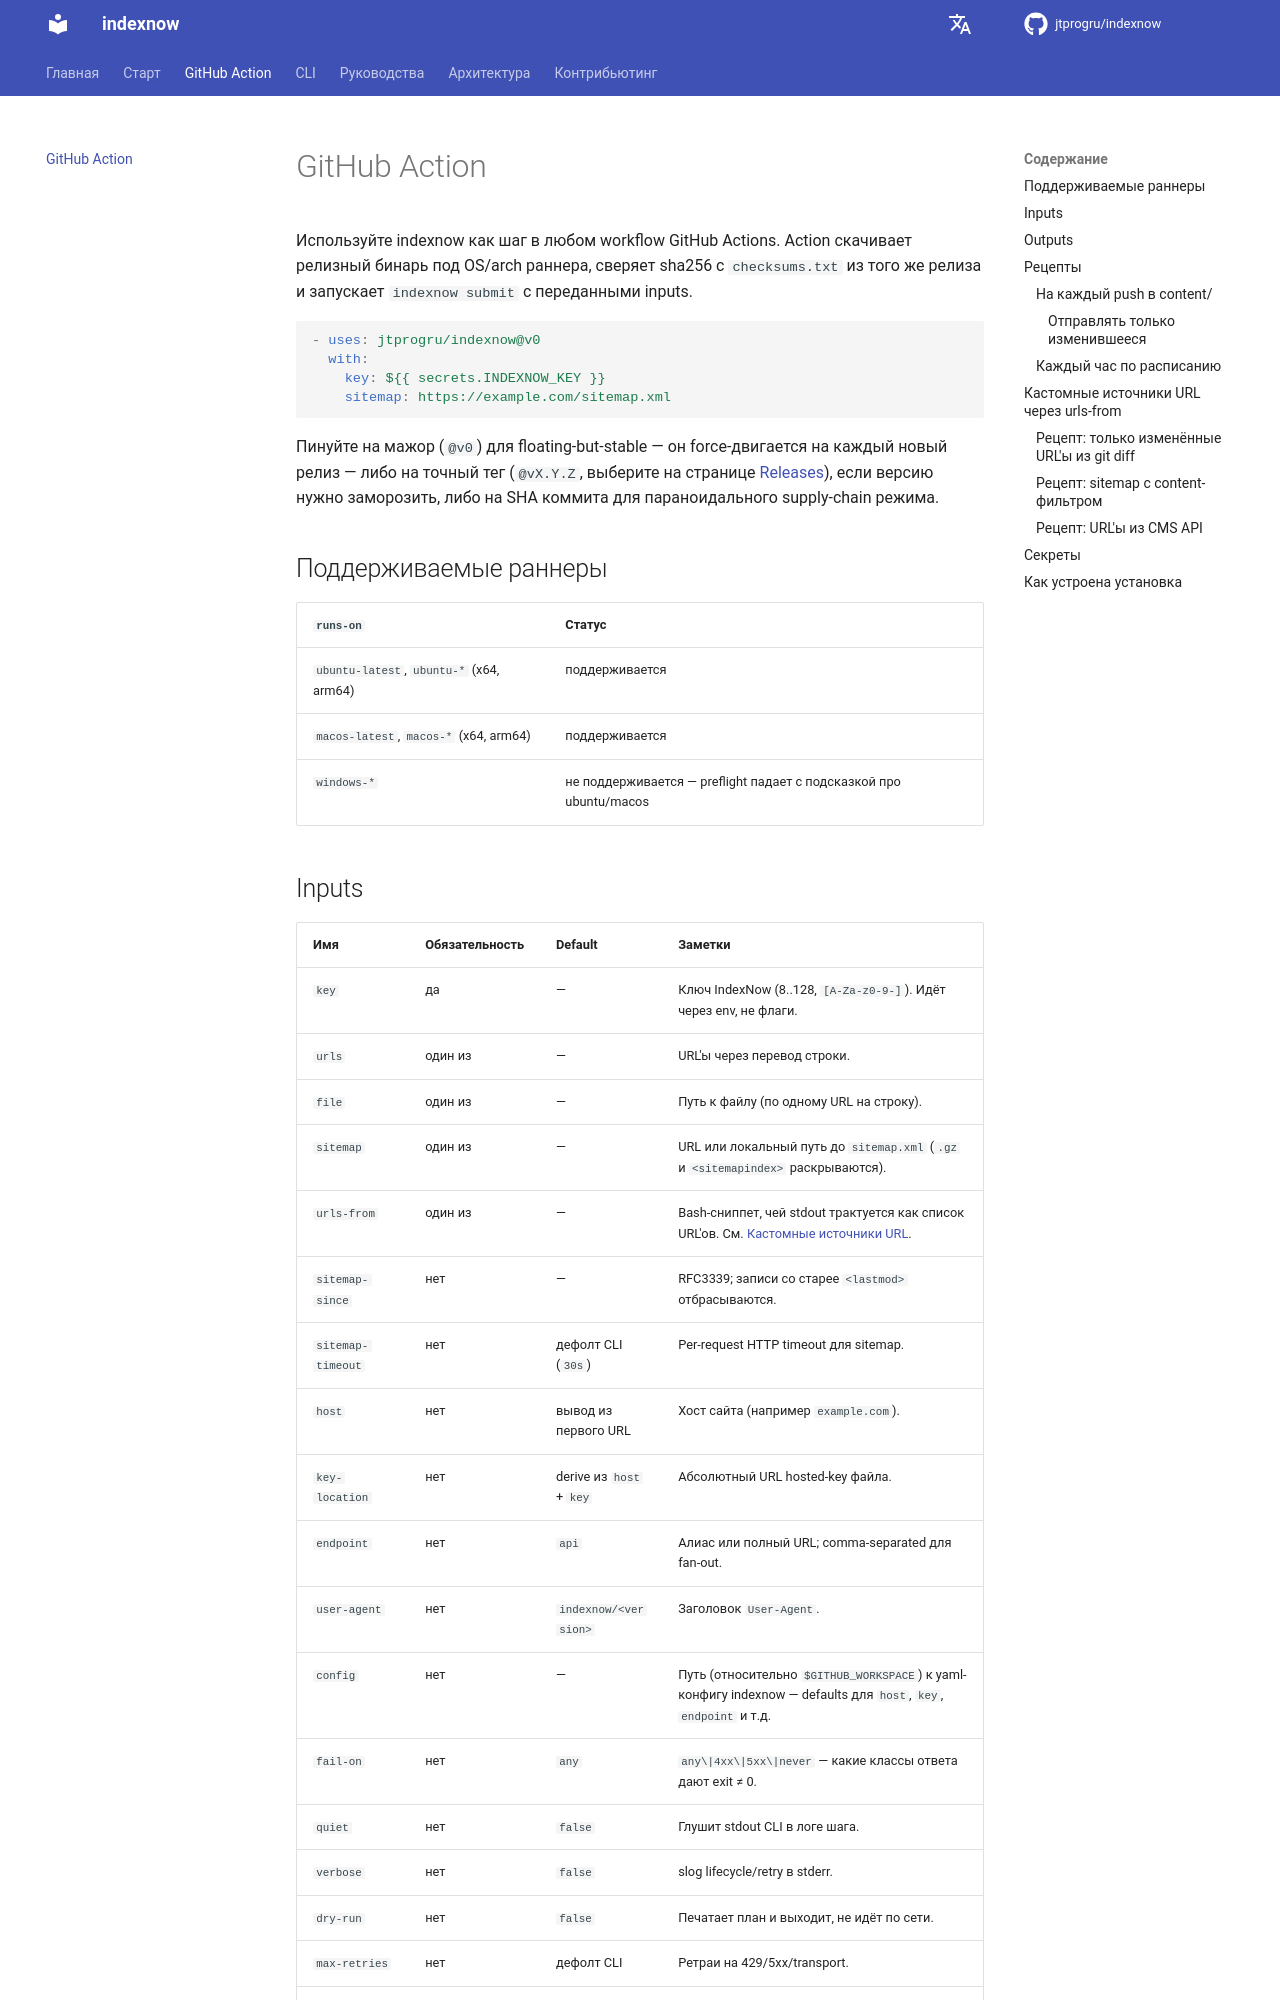

repository: jtprogru/indexnow · page: ru/guides/github-action/index.html · generator: mkdocs

# GitHub Action

Используйте indexnow как шаг в любом workflow GitHub Actions. Action скачивает релизный бинарь под OS/arch раннера, сверяет sha256 с `checksums.txt` из того же релиза и запускает `indexnow submit` с переданными inputs.

```yaml
- uses: jtprogru/indexnow@v0
  with:
    key: ${{ secrets.INDEXNOW_KEY }}
    sitemap: https://example.com/sitemap.xml
```

Пинуйте на мажор (`@v0`) для floating-but-stable — он force-двигается на каждый новый релиз — либо на точный тег (`@vX.Y.Z`, выберите на странице [Releases](https://github.com/jtprogru/indexnow/releases)), если версию нужно заморозить, либо на SHA коммита для параноидального supply-chain режима.

## Поддерживаемые раннеры

| `runs-on` | Статус |
|---|---|
| `ubuntu-latest`, `ubuntu-*` (x64, arm64) | поддерживается |
| `macos-latest`, `macos-*` (x64, arm64) | поддерживается |
| `windows-*` | не поддерживается — preflight падает с подсказкой про ubuntu/macos |
